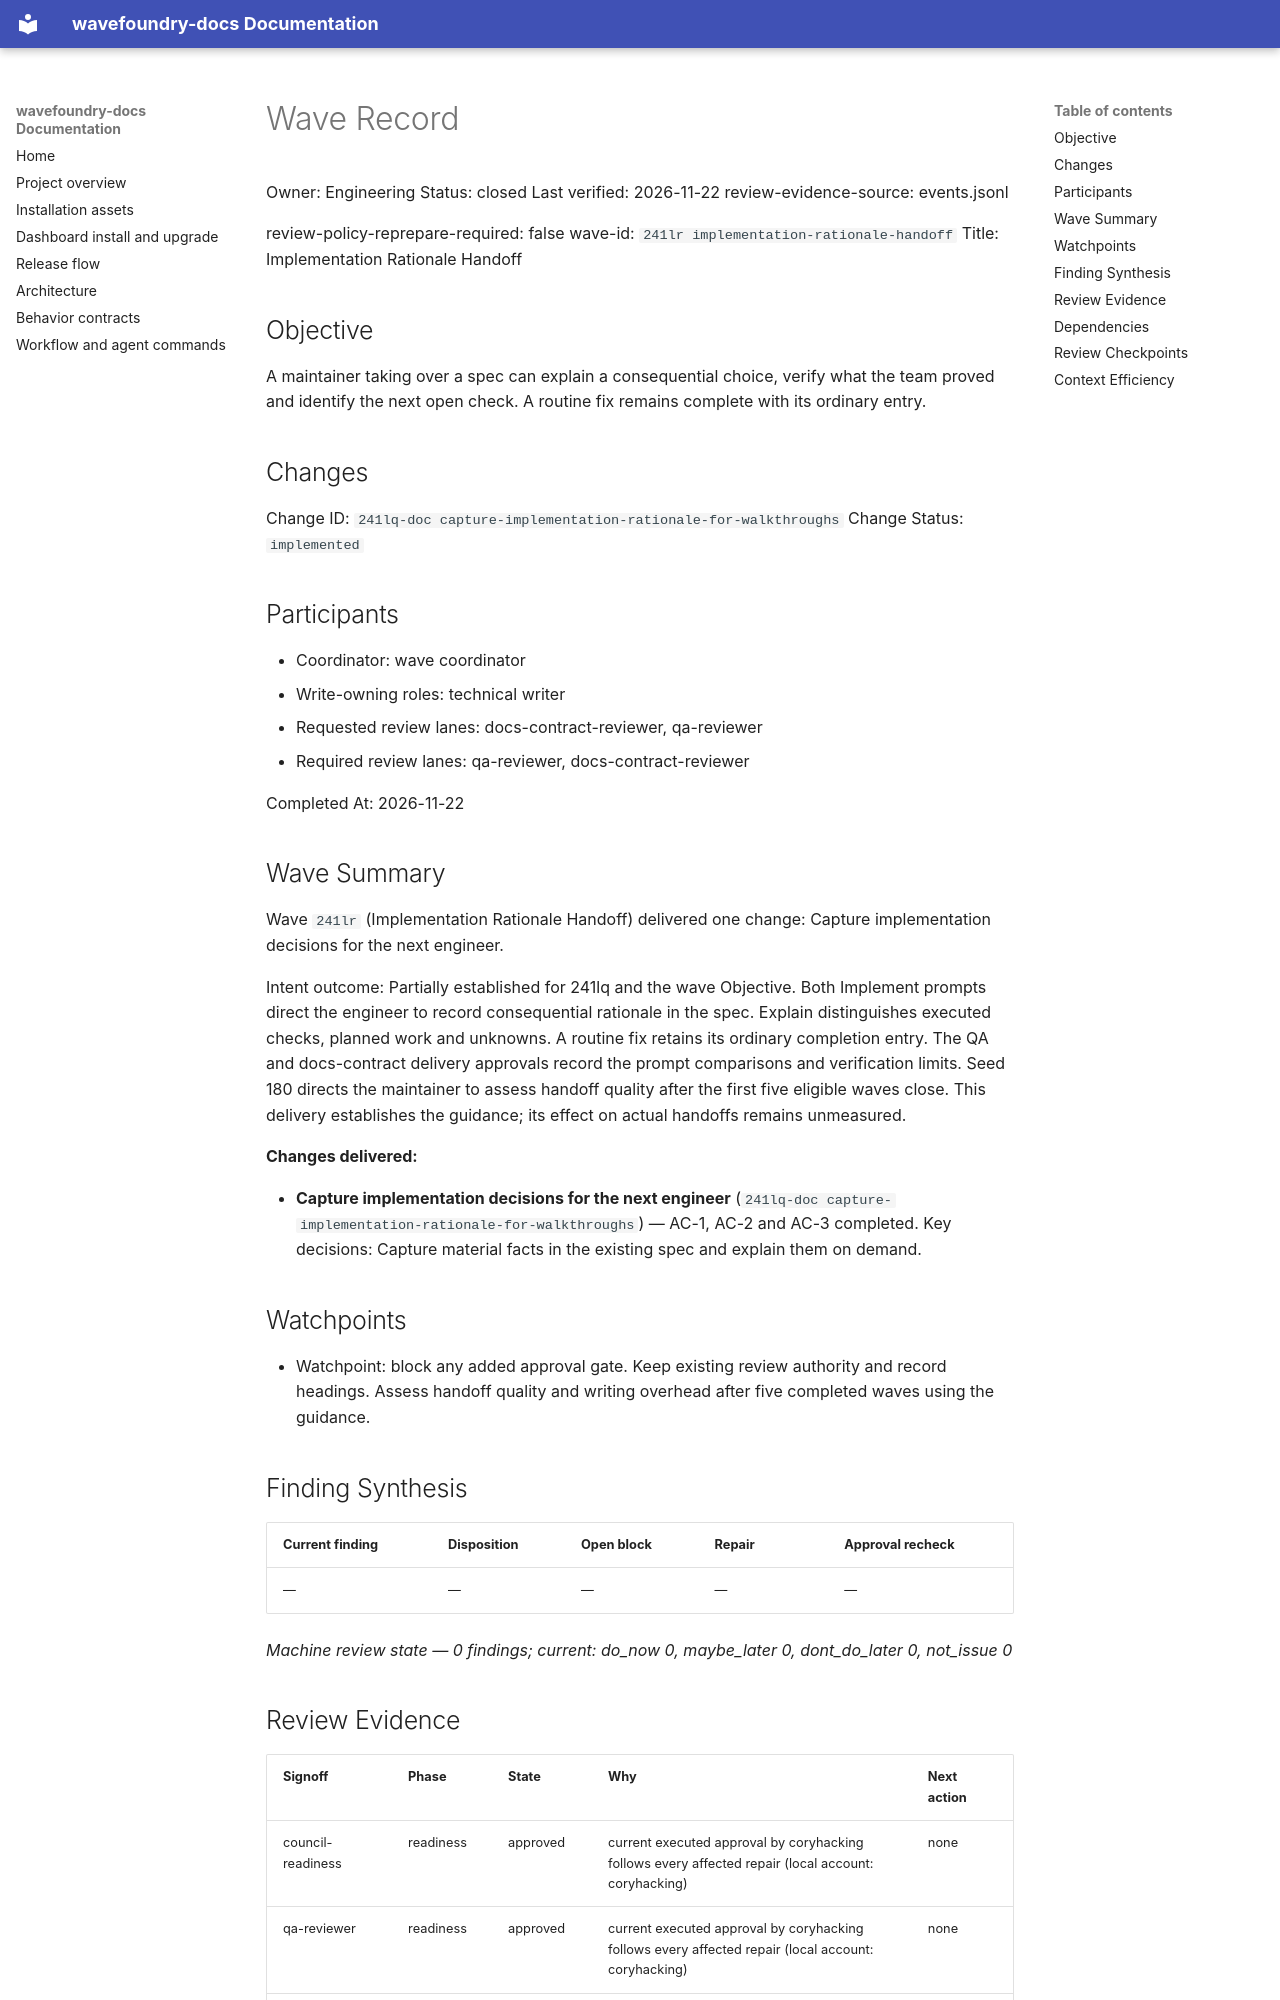

repository: coryhacking/wavefoundry · page: waves/241lr implementation-rationale-handoff/wave/index.html · generator: mkdocs

# Wave Record

Owner: Engineering
Status: closed
Last verified: 2026-11-22
review-evidence-source: events.jsonl

review-policy-reprepare-required: false
wave-id: `241lr implementation-rationale-handoff`
Title: Implementation Rationale Handoff

## Objective

A maintainer taking over a spec can explain a consequential choice, verify what the team proved and identify the next open check. A routine fix remains complete with its ordinary entry.

## Changes

Change ID: `241lq-doc capture-implementation-rationale-for-walkthroughs`
Change Status: `implemented`

## Participants

- Coordinator: wave coordinator
- Write-owning roles: technical writer
- Requested review lanes: docs-contract-reviewer, qa-reviewer
- Required review lanes: qa-reviewer, docs-contract-reviewer

Completed At: 2026-11-22

## Wave Summary

Wave `241lr` (Implementation Rationale Handoff) delivered one change: Capture implementation decisions for the next engineer.

Intent outcome: Partially established for 241lq and the wave Objective. Both Implement prompts direct the engineer to record consequential rationale in the spec. Explain distinguishes executed checks, planned work and unknowns. A routine fix retains its ordinary completion entry. The QA and docs-contract delivery approvals record the prompt comparisons and verification limits. Seed 180 directs the maintainer to assess handoff quality after the first five eligible waves close. This delivery establishes the guidance; its effect on actual handoffs remains unmeasured.

**Changes delivered:**

- **Capture implementation decisions for the next engineer** (`241lq-doc capture-implementation-rationale-for-walkthroughs`) — AC-1, AC-2 and AC-3 completed. Key decisions: Capture material facts in the existing spec and explain them on demand.

## Watchpoints

- Watchpoint: block any added approval gate. Keep existing review authority and record headings. Assess handoff quality and writing overhead after five completed waves using the guidance.

## Finding Synthesis

<!-- wave:finding-synthesis begin -->
| Current finding | Disposition | Open block | Repair | Approval recheck |
| --- | --- | --- | --- | --- |
| — | — | — | — | — |

*Machine review state — 0 findings; current: do_now 0, maybe_later 0, dont_do_later 0, not_issue 0*
<!-- wave:finding-synthesis end -->

## Review Evidence

<!-- wave:review-status begin -->
| Signoff | Phase | State | Why | Next action |
| --- | --- | --- | --- | --- |
| council-readiness | readiness | approved | current executed approval by coryhacking follows every affected repair (local account: coryhacking) | none |
| qa-reviewer | readiness | approved | current executed approval by coryhacking follows every affected repair (local account: coryhacking) | none |
| qa-reviewer | delivery | approved | current executed approval by coryhacking, not receipt-bound, follows every affected repair (local account: coryhacking) | none |
| docs-contract-reviewer | readiness | approved | current executed approval by coryhacking follows every affected repair (local account: coryhacking) | none |
| docs-contract-reviewer | delivery | approved | current executed approval by coryhacking, not receipt-bound, follows every affected repair (local account: coryhacking) | none |
| operator-signoff | delivery | approved | current executed approval by coryhacking, not receipt-bound, follows every affected repair (local account: coryhacking) | none |
<!-- wave:review-status end -->

- operator-signoff: <approved when operator confirms closure>

## Dependencies

- No external wave dependencies. Declare intra-wave dependencies with a `Depends On:` line containing full backticked change ids in each change's block under `## Changes`.
